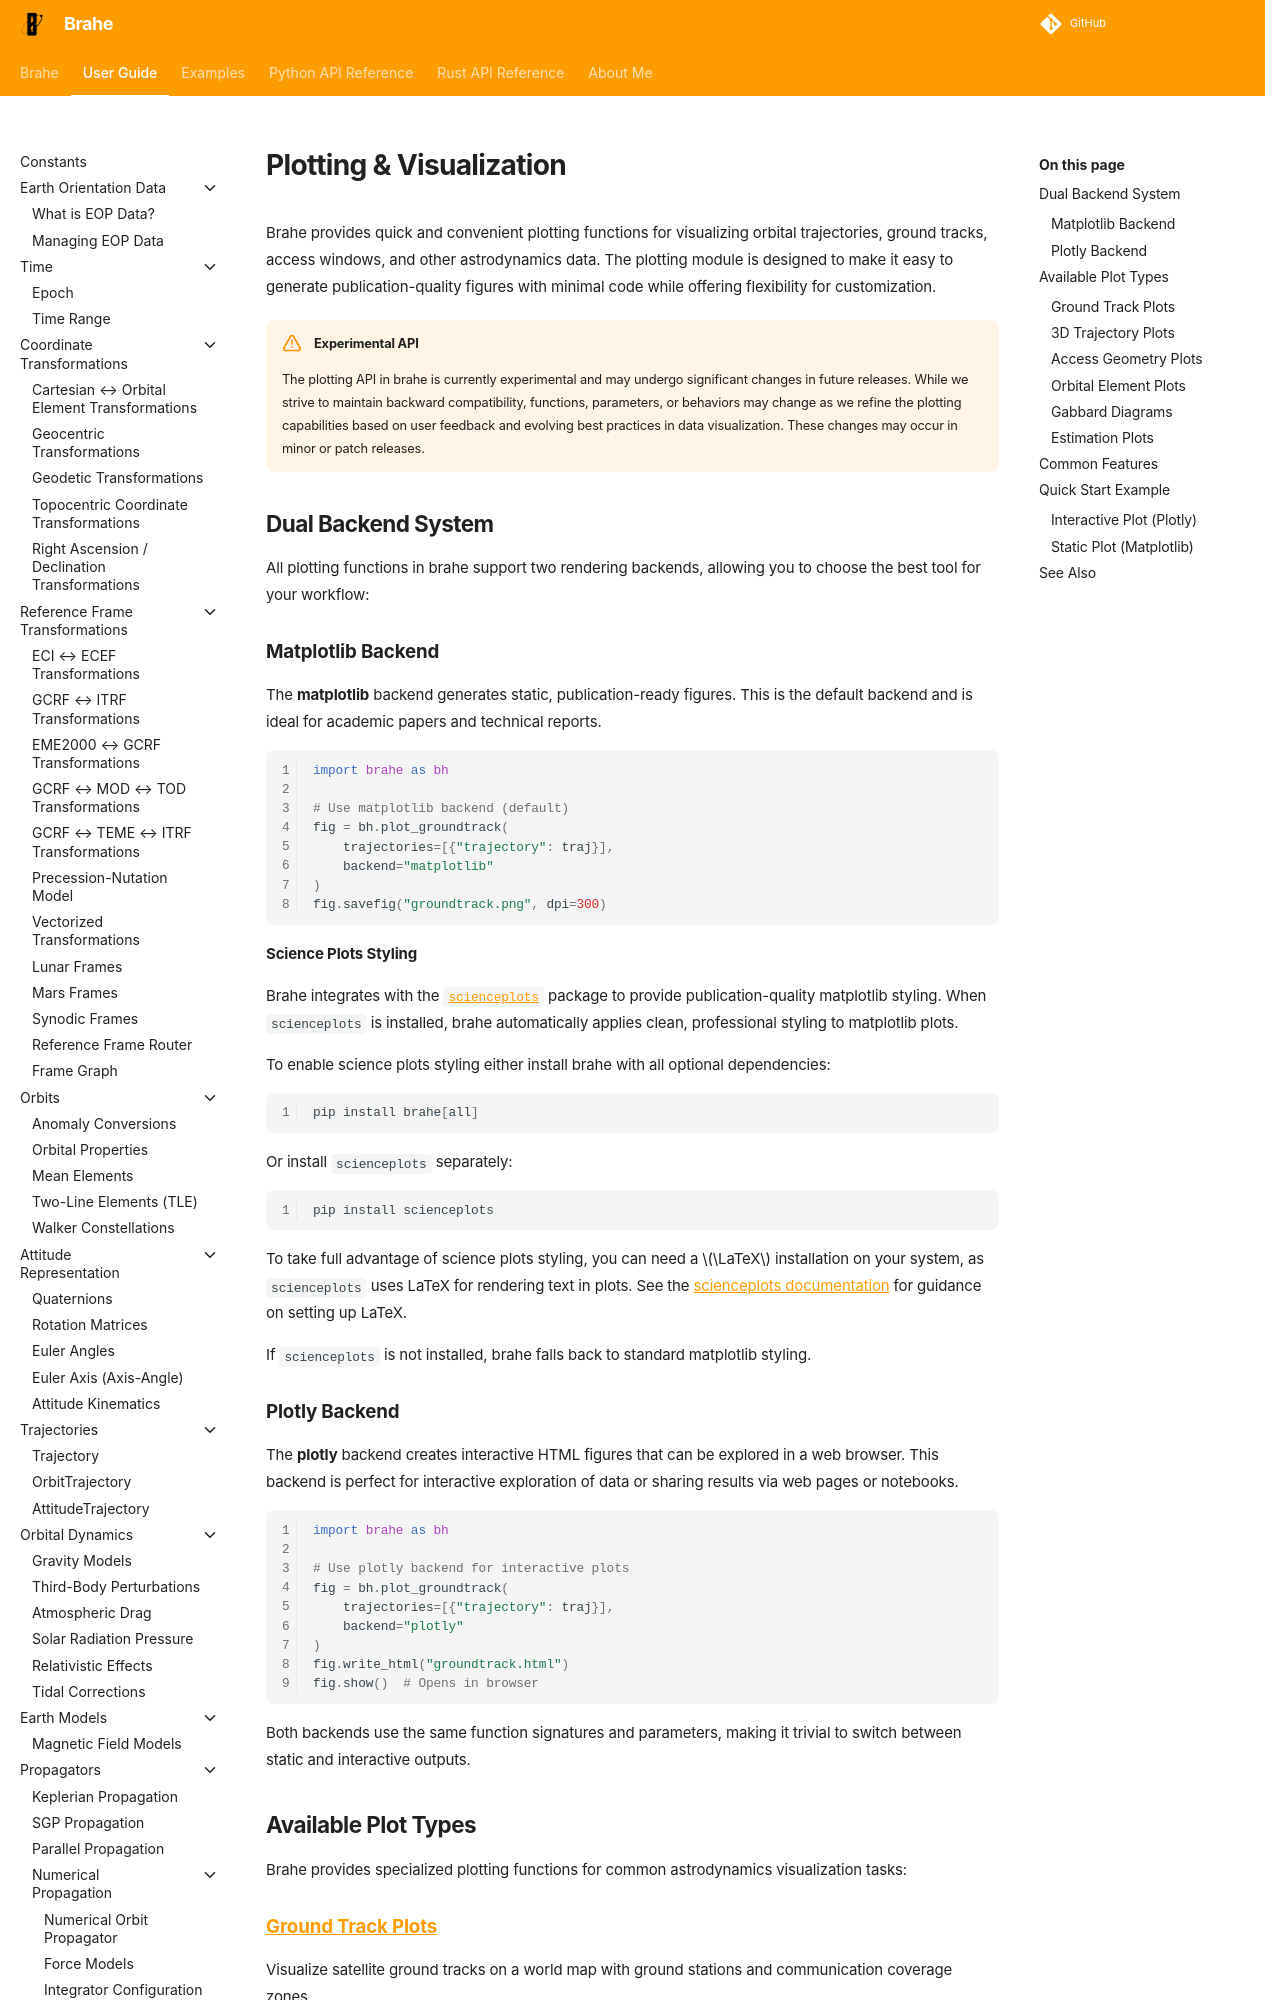

repository: duncaneddy/brahe · page: latest/learn/plots/index.html · generator: mkdocs

# Plotting & Visualization

Brahe provides quick and convenient plotting functions for visualizing orbital trajectories, ground tracks, access windows, and other astrodynamics data. The plotting module is designed to make it easy to generate publication-quality figures with minimal code while offering flexibility for customization.

!!! warning "Experimental API"
    The plotting API in brahe is currently experimental and may undergo significant changes in future releases. While we strive to maintain backward compatibility, functions, parameters, or behaviors may change as we refine the plotting capabilities based on user feedback and evolving best practices in data visualization. These changes may occur in minor or patch releases.

## Dual Backend System

All plotting functions in brahe support two rendering backends, allowing you to choose the best tool for your workflow:

### Matplotlib Backend

The **matplotlib** backend generates static, publication-ready figures. This is the default backend and is ideal for academic papers and technical reports.

```python
import brahe as bh

# Use matplotlib backend (default)
fig = bh.plot_groundtrack(
    trajectories=[{"trajectory": traj}],
    backend="matplotlib"
)
fig.savefig("groundtrack.png", dpi=300)
```
